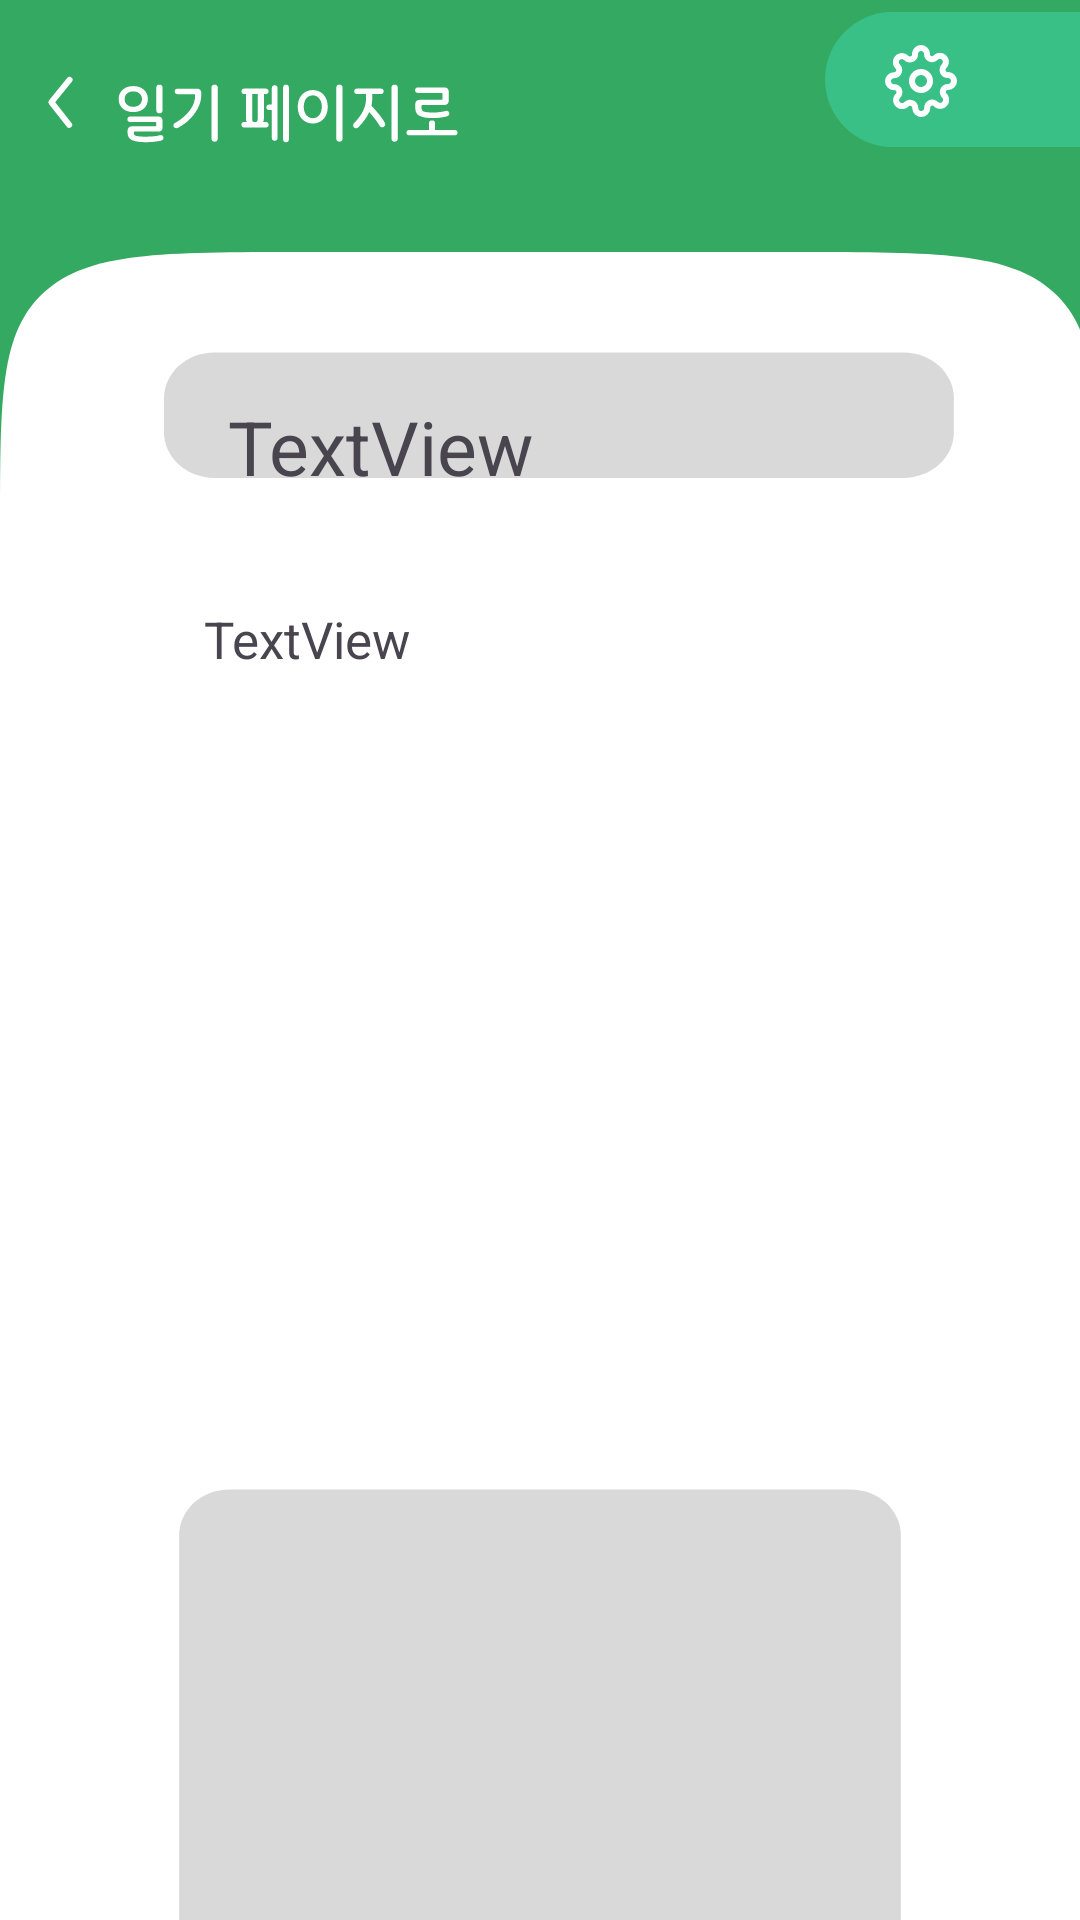

Android layout source for this screen:
<!-- AndroidManifest.xml: application theme Theme.Ai_expo -->
<!-- res/layout/activity_diary3_mypage.xml -->
<?xml version="1.0" encoding="utf-8"?>
<androidx.constraintlayout.widget.ConstraintLayout xmlns:android="http://schemas.android.com/apk/res/android"
    xmlns:app="http://schemas.android.com/apk/res-auto"
    xmlns:tools="http://schemas.android.com/tools"
    android:layout_width="match_parent"
    android:layout_height="match_parent"
    tools:context=".diary_3_mypage"
    android:background="#34A961">

    <ImageButton
        android:id="@+id/gotodiary"
        android:layout_width="wrap_content"
        android:layout_height="wrap_content"
        android:layout_marginStart="8dp"
        android:layout_marginTop="19dp"
        android:background="@drawable/diary_diary_text"
        app:layout_constraintStart_toStartOf="parent"
        app:layout_constraintTop_toTopOf="parent" />


    <ImageButton
        android:layout_width="wrap_content"
        android:layout_height="wrap_content"
        android:layout_marginTop="4dp"
        android:background="@drawable/diary_setting"
        app:layout_constraintEnd_toEndOf="parent"
        app:layout_constraintTop_toTopOf="parent" />

    <ImageView
        android:id="@+id/imageView23"
        android:layout_width="wrap_content"
        android:layout_height="wrap_content"
        android:layout_marginTop="84dp"
        android:background="@drawable/diary_my_background2"
        app:layout_constraintEnd_toEndOf="parent"
        app:layout_constraintHorizontal_bias="0.0"
        app:layout_constraintStart_toStartOf="parent"
        app:layout_constraintTop_toTopOf="parent" />

    <TextView
        android:id="@+id/textView7"
        android:layout_width="wrap_content"
        android:layout_height="wrap_content"
        android:layout_marginStart="76dp"
        android:layout_marginTop="48dp"
        android:text="TextView"
        android:textSize="25dp"

        app:layout_constraintStart_toStartOf="parent"
        app:layout_constraintTop_toTopOf="@+id/imageView23"
        tools:ignore="MissingConstraints" />

    <TextView
        android:id="@+id/textView8"
        android:layout_width="293dp"
        android:layout_height="313dp"
        android:layout_marginStart="68dp"
        android:layout_marginTop="36dp"
        android:textSize="17dp"
        android:text="TextView"
        app:layout_constraintStart_toStartOf="parent"
        app:layout_constraintTop_toBottomOf="@+id/textView7"
        tools:ignore="MissingConstraints" />

    <ImageView
        android:id="@+id/imageView14"
        android:layout_width="259dp"
        android:layout_height="276dp"
        android:layout_marginTop="36dp"
        app:layout_constraintTop_toBottomOf="@+id/textView8"
        tools:ignore="MissingConstraints"
        tools:layout_editor_absoluteX="76dp"
        tools:srcCompat="@tools:sample/backgrounds/scenic" />
</androidx.constraintlayout.widget.ConstraintLayout>
<!-- resources referenced by this layout -->
<resources>
  <!-- drawable diary_diary_text: vector/xml drawable (drawable, 7312 chars, omitted) -->
  <!-- drawable diary_my_background2: vector/xml drawable (drawable, 39832 chars, omitted) -->
  <!-- drawable diary_setting: vector/xml drawable (drawable, 3208 chars, omitted) -->
  <style name="Theme.Ai_expo" parent="Base.Theme.Ai_expo" />
  <style name="Base.Theme.Ai_expo" parent="Theme.Material3.DayNight.NoActionBar">
          
          
      </style>
</resources>
